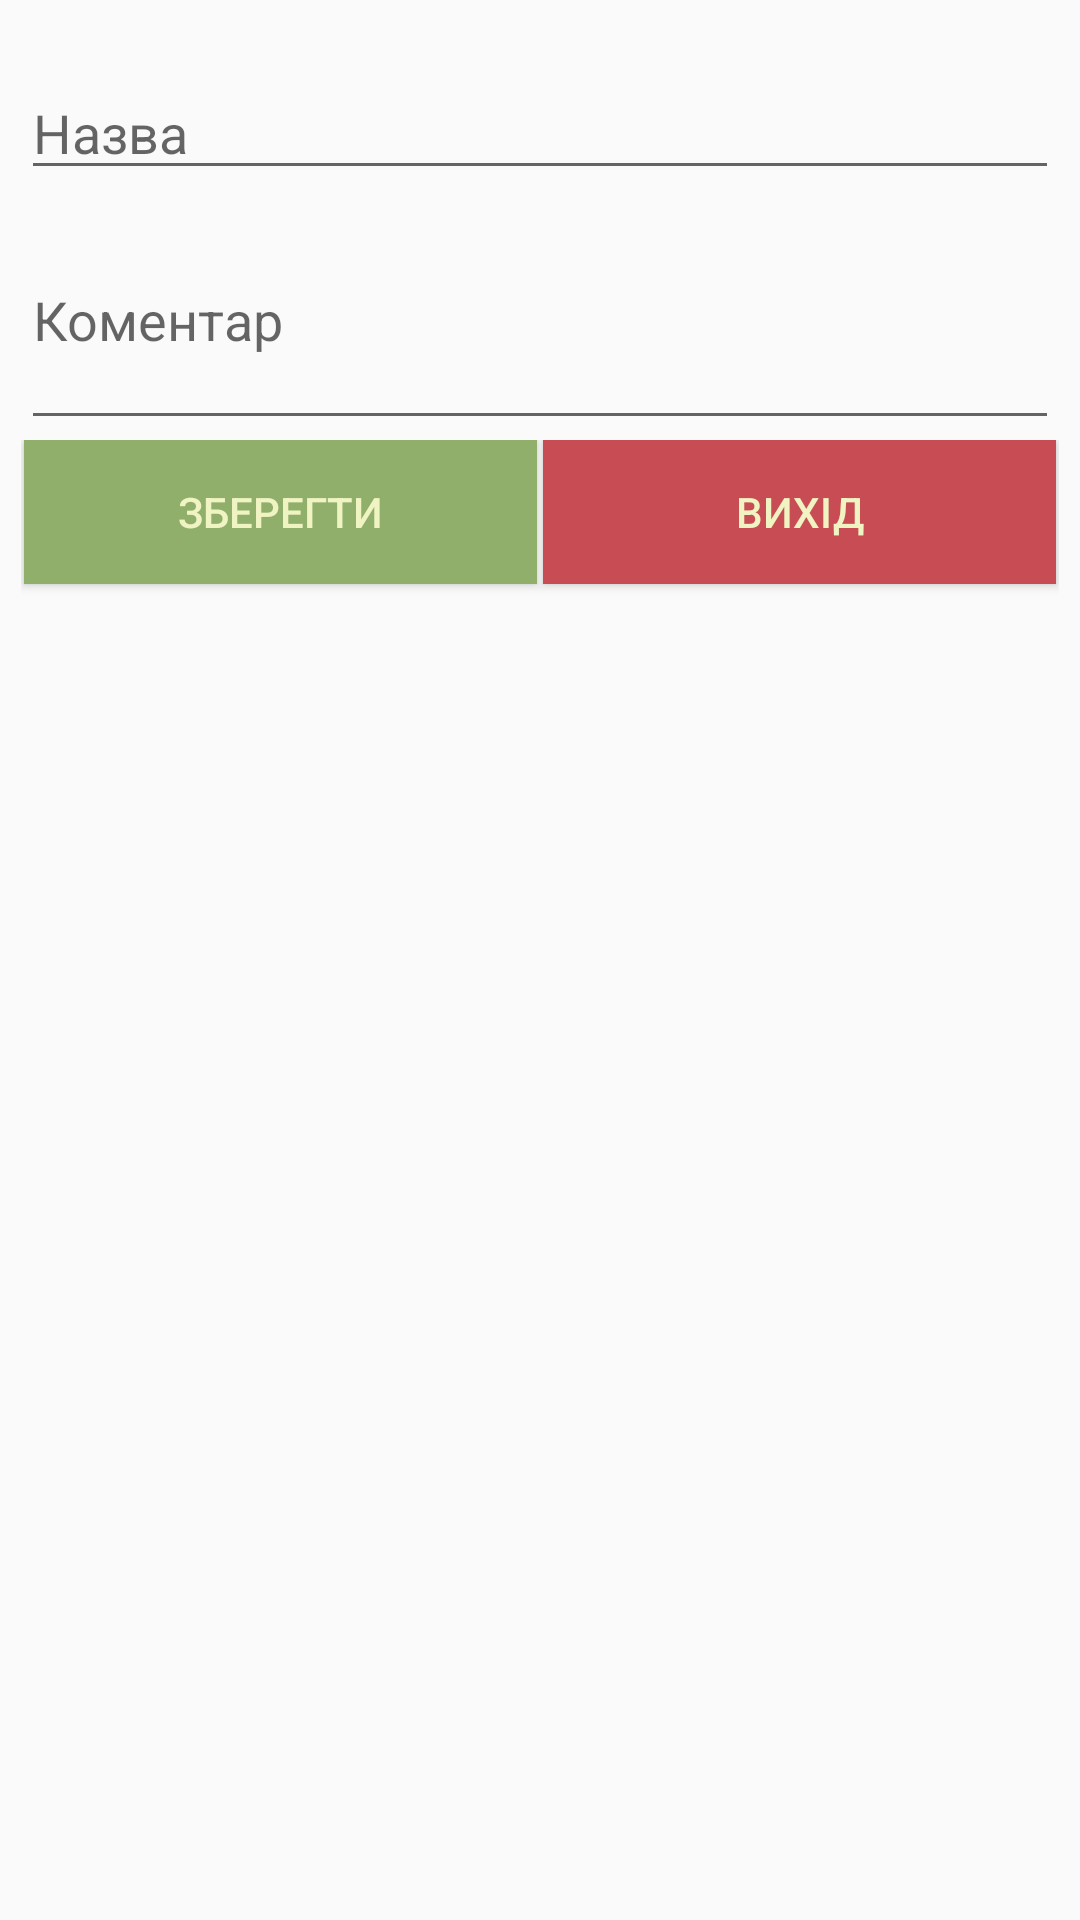

Write the Android layout XML for this screen, with the resource values it uses.
<!-- AndroidManifest.xml: application theme AppTheme -->
<!-- res/layout/create_task_activity.xml -->
<?xml version="1.0" encoding="utf-8"?>
<RelativeLayout
    xmlns:android="http://schemas.android.com/apk/res/android"
    android:layout_width="match_parent"
    android:layout_height="match_parent"
    android:descendantFocusability="beforeDescendants"
    android:focusableInTouchMode="true"
    android:paddingBottom="@dimen/activity_vertical_margin"
    android:paddingLeft="@dimen/activity_horizontal_margin"
    android:paddingRight="@dimen/activity_horizontal_margin"
    android:paddingTop="@dimen/activity_vertical_margin">

    <EditText
        android:id="@+id/titleEditText"
        android:layout_width="match_parent"
        android:layout_height="wrap_content"
        android:layout_marginTop="@dimen/top_margin"
        android:hint="@string/title"
        android:maxLines="1"/>

    <EditText
        android:id="@+id/descriptionEditText"
        android:layout_width="match_parent"
        android:layout_height="wrap_content"
        android:layout_below="@+id/titleEditText"
        android:hint="@string/description"
        android:lines="3"
        android:maxLines="3"/>

    <LinearLayout
        android:layout_width="match_parent"
        android:layout_height="match_parent"
        android:layout_below="@+id/descriptionEditText"
        android:orientation="horizontal">

        <Button
            android:id="@+id/saveTaskButton"
            android:layout_width="wrap_content"
            android:layout_height="wrap_content"
            android:layout_gravity="center_horizontal"
            android:layout_marginEnd="@dimen/button_margin"
            android:layout_marginStart="@dimen/button_margin"
            android:layout_weight="1"
            android:background="@color/colorGreen"
            android:onClick="onSaveTaskButton"
            android:text="@string/saveTask"
            android:textColor="@color/colorLightTextButton"/>

        <Button
            android:id="@+id/exitButton"
            android:layout_width="wrap_content"
            android:layout_height="wrap_content"
            android:layout_marginEnd="@dimen/button_margin"
            android:layout_marginStart="@dimen/button_margin"
            android:layout_weight="1"
            android:background="@color/colorRed"
            android:onClick="onExitButtonClick"
            android:text="@string/exit"
            android:textColor="@color/colorLightTextButton"/>
    </LinearLayout>

</RelativeLayout>
<!-- resources referenced by this layout -->
<resources>
  <color name="colorGreen">#90af6a</color>
  <color name="colorLightTextButton">#F0F4C3</color>
  <color name="colorRed">#c74c54</color>
  <dimen name="activity_horizontal_margin">7dp</dimen>
  <dimen name="activity_vertical_margin">7dp</dimen>
  <dimen name="button_margin">1dp</dimen>
  <dimen name="top_margin">15dp</dimen>
  <string name="description">Коментар</string>
  <string name="exit">Вихід</string>
  <string name="saveTask">Зберегти</string>
  <string name="title">Назва</string>
  <style name="AppTheme" parent="Theme.AppCompat.Light.DarkActionBar">
          
          <item name="colorPrimary">@color/colorPrimary</item>
          <item name="colorPrimaryDark">@color/colorPrimaryDark</item>
          <item name="colorAccent">@color/colorAccent</item>
      </style>
  <color name="colorPrimary">#bcca33</color>
  <color name="colorPrimaryDark">#afb42b</color>
  <color name="colorAccent">#FF4081</color>
</resources>
